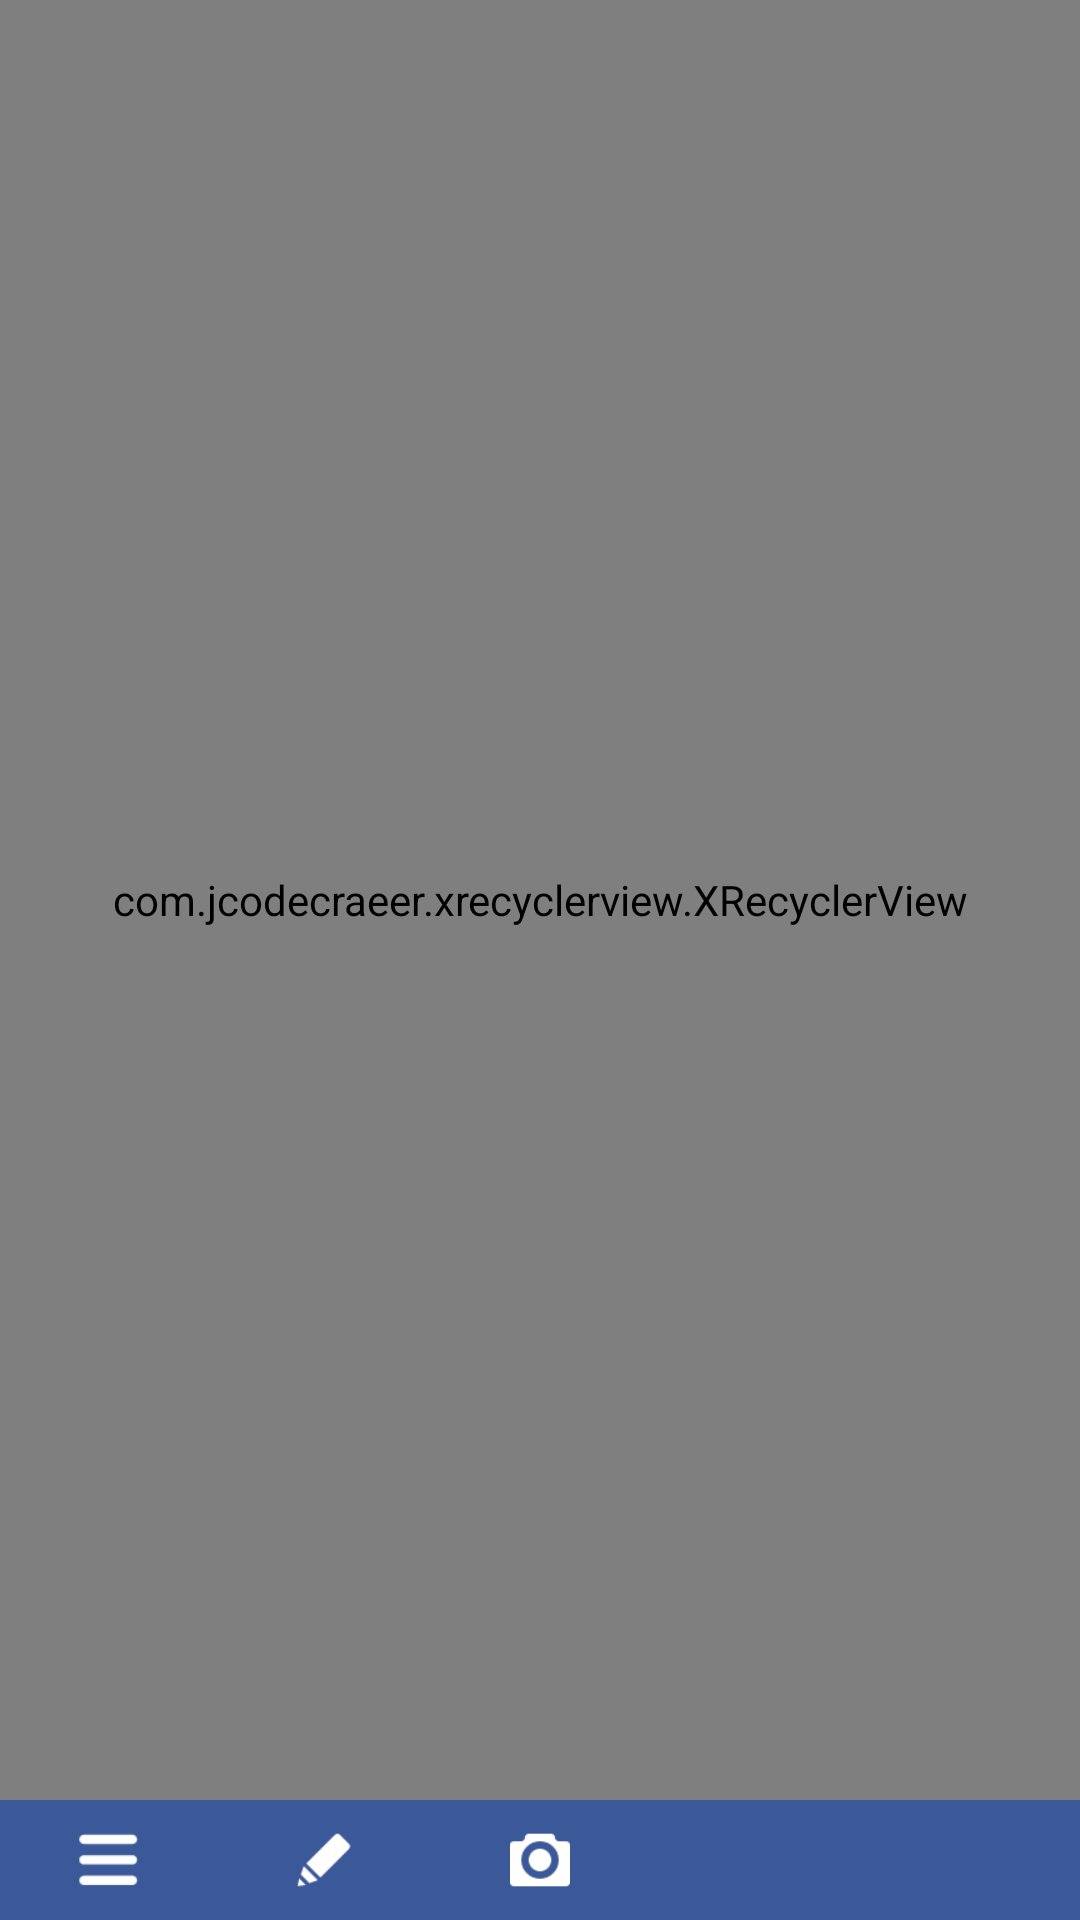

This screen was rendered from an Android layout file. Write that file and the resources it references.
<!-- AndroidManifest.xml: application theme AppTheme -->
<!-- res/layout/fragment_diary_list.xml -->
<?xml version="1.0" encoding="utf-8"?>
<RelativeLayout xmlns:android="http://schemas.android.com/apk/res/android"
    android:layout_width="match_parent"
    android:layout_height="match_parent">

    <LinearLayout
        android:id="@+id/layout_diary_list_bottom"
        android:layout_width="match_parent"
        android:layout_height="wrap_content"
        android:layout_alignParentBottom="true"
        android:background="@color/colorPrimary"
        android:minHeight="40dp"
        android:orientation="horizontal">

        <RelativeLayout
            android:id="@+id/iv_diary_list_menu"
            android:layout_width="0dp"
            android:layout_height="match_parent"
            android:layout_weight="1"
            android:background="@drawable/selector_btn_login">

            <ImageView
                android:layout_width="20dp"
                android:layout_height="20dp"
                android:layout_centerInParent="true"
                android:background="@drawable/ic_menu" />

        </RelativeLayout>

        <RelativeLayout
            android:id="@+id/iv_diary_list_pen"
            android:layout_width="0dp"
            android:layout_height="match_parent"
            android:layout_weight="1"
            android:background="@drawable/selector_btn_login">

            <ImageView
                android:layout_width="20dp"
                android:layout_height="20dp"
                android:layout_centerInParent="true"
                android:background="@drawable/ic_pen" />

        </RelativeLayout>

        <RelativeLayout
            android:id="@+id/iv_diary_list_camera"
            android:layout_width="0dp"
            android:layout_height="match_parent"
            android:layout_weight="1"
            android:background="@drawable/selector_btn_login">

            <ImageView
                android:layout_width="20dp"
                android:layout_height="20dp"
                android:layout_centerInParent="true"
                android:background="@drawable/ic_camera" />

        </RelativeLayout>

        <RelativeLayout
            android:layout_width="0dp"
            android:layout_height="match_parent"
            android:layout_weight="2"
            android:background="@drawable/selector_btn_login">

            <TextView
                android:id="@+id/tv_diary_list_count"
                android:layout_width="wrap_content"
                android:layout_height="wrap_content"
                android:layout_centerInParent="true"
                android:textColor="@android:color/white"
                android:textSize="18sp" />

        </RelativeLayout>

    </LinearLayout>

    <com.jcodecraeer.xrecyclerview.XRecyclerView
        android:id="@+id/rv_diary_list"
        android:layout_width="match_parent"
        android:layout_height="match_parent"
        android:layout_above="@id/layout_diary_list_bottom" />

</RelativeLayout>
<!-- resources referenced by this layout -->
<resources>
  <color name="colorPrimary">#3B5998</color>
  <!-- drawable ic_camera: png bitmap (drawable-xhdpi, 839 bytes) -->
  <!-- drawable ic_menu: png bitmap (drawable-xhdpi, 464 bytes) -->
  <!-- drawable ic_pen: png bitmap (drawable-xhdpi, 558 bytes) -->
  <!-- drawable selector_btn_login (drawable) -->
  <?xml version="1.0" encoding="utf-8"?>
  <selector xmlns:android="http://schemas.android.com/apk/res/android">
      <item android:drawable="@color/colorPrimaryPress" android:state_pressed="true"/>
      <item android:drawable="@color/colorPrimary"/>
  </selector>
  <style name="AppTheme" parent="Theme.AppCompat.Light.NoActionBar">
          
          <item name="colorPrimary">@color/colorPrimary</item>
          <item name="colorPrimaryDark">@color/colorPrimaryDark</item>
          <item name="colorAccent">@color/colorPrimary</item>
          <item name="android:colorBackground">@color/colorBackground</item>
      </style>
  <color name="colorPrimaryPress">#455A64</color>
  <color name="colorPrimaryDark">#3B5998</color>
  <color name="colorBackground">#EEEEEE</color>
</resources>
